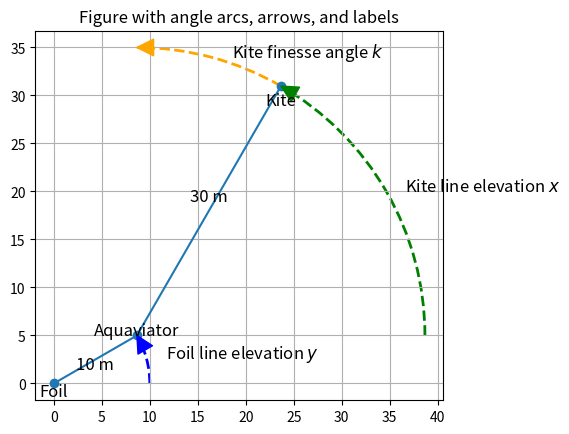
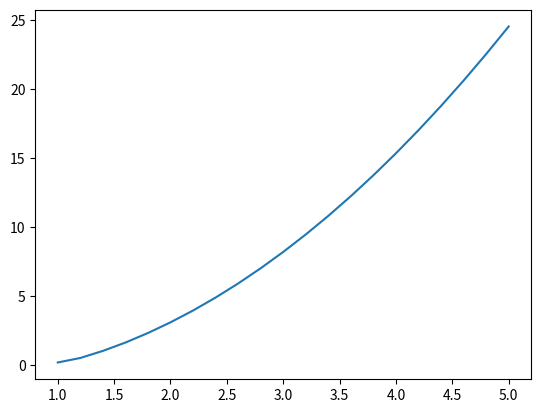
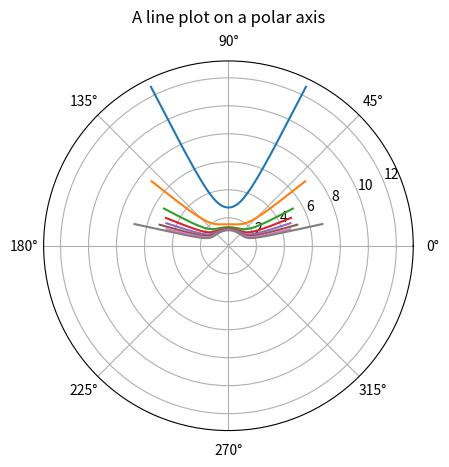

Write the Python code that produced these figures, in order.
"""
According to page 28 in AYRS114
https://www.ayrs.org/repository/AYRS%20114.pdf
# Add formula derived by Hagedoorn
"""
import numpy as np
from matplotlib import pyplot as plt
from matplotlib.patches import FancyArrowPatch, Arc

m=80 # Mass of aquaviator
g = 9.81 # Acceleration of gravity
M = m * g # Weight of aquaviator

lift_over_drag= 5
k = np.arctan(1/lift_over_drag)

foil_line_length =10
kite_line_length =30
foil_line_elevation = np.deg2rad(30)
kite_line_elevation = np.deg2rad(60)

# Point positions
aquaviator_position = foil_line_length * np.exp(1j * foil_line_elevation)
kite_position = aquaviator_position + kite_line_length * np.exp(1j * kite_line_elevation)

# Create the figure
fig, ax = plt.subplots()
ax.plot([0, aquaviator_position.real, kite_position.real], [0, aquaviator_position.imag, kite_position.imag],
        marker='o')

# Add arcs for the angles
def add_arc(center, radius, theta_start, theta_end, color='blue', label=None):
    # Draw the arc
    arc = Arc(center, 2 * radius, 2 * radius, angle=0,
              theta1=np.degrees(theta_start), theta2=np.degrees(theta_end),
              color=color, linewidth=2, linestyle='--')
    ax.add_patch(arc)

    # Add a arrow extending the arc
    arrow_start = (center[0] + radius * np.cos(theta_end - 0.001), center[1] + radius * np.sin(theta_end - 0.001))
    arrow_end = (center[0] + radius * np.cos(theta_end), center[1] + radius * np.sin(theta_end))
    ax.annotate('', xy=arrow_end, xytext=arrow_start, arrowprops=dict(color=color, width=10))

    # Add a label for the angle
    if label:
        label_pos = (center[0] + (radius) * np.cos((theta_start + theta_end) / 2) + 10,
                     center[1] + (radius) * np.sin((theta_start + theta_end) / 2))
        ax.text(label_pos[0], label_pos[1], label, fontsize=12, ha='center')


# Arc for the angle between the center and the aquaviator
add_arc((0, 0), foil_line_length, 0, foil_line_elevation, color='blue', label=r'Foil line elevation $y$')

# Arc for the angle between the aquaviator and the kite
add_arc((aquaviator_position.real, aquaviator_position.imag), kite_line_length, 0,
        kite_line_elevation, color='green', label=r'Kite line elevation $x$')
add_arc((aquaviator_position.real, aquaviator_position.imag), kite_line_length, kite_line_elevation,
        np.pi / 2, color='orange', label=r'Kite finesse angle $k$')

# Add labels for the points and the lengths
ax.text(aquaviator_position.real, aquaviator_position.imag , 'Aquaviator', fontsize=12, ha='center')
ax.text(0, 0, 'Foil', fontsize=12, ha='center', va='top')

# Add labels for the lengths
ax.text(aquaviator_position.real / 2, aquaviator_position.imag / 2 - 1, f'{foil_line_length} m', fontsize=12,
        ha='center')
ax.text((aquaviator_position.real + kite_position.real) / 2, (aquaviator_position.imag + kite_position.imag) / 2 + 1,
        f'{kite_line_length} m', fontsize=12, ha='center')

# Add the label "Kite" at the end of the second segment
ax.text(kite_position.real, kite_position.imag - 2, 'Kite', fontsize=12, ha='center')

# Adjust label positions and presentation
ax.set_title("Figure with angle arcs, arrows, and labels")
ax.set_aspect('equal')
ax.grid(True)

# Show the figure
plt.show()


foil_line_elevation_deg = [0, 15, 30, 45, 60]
for y_deg in foil_line_elevation_deg :
    y = np.radians(y_deg) # describing the angle of the line with horizontal at anchor point.

    # Force pulling on the rope at anchor point
    P = M /(np.cos(y)/np.tan(k) -np.sin(y))

    # Lift of the kite
    L = M/(1-np.tan(k)*np.tan(y))

    # Ratio betwwen current wind and wind necessary to take off
    speed_ratio= np.sqrt(1/(1-np.tan(k)*np.tan(y)))

    # Using trigonometric formula 1/cos(t) = (1+tan(t)**2)**(1/2)
    P_over_M = speed_ratio**2*(np.tan(k)**2+(1-1/speed_ratio**2)**2)**(1/2)# Formula from paper corrected (a power of two was missing)

    # From the formula above we can see that the better the lift over drag ratio, the lower the force
    # When the finesse goes to infinity we have
    # P_over_M = abs(speed_ratio**2-1)
    print(speed_ratio, P_over_M, P/M)

# Now that we have checked the formula used it directly
speed_ratios = np.arange(1, 5.1, 0.2)
force_ratios = []
for speed_ratio in speed_ratios :
    P_over_M = speed_ratio ** 2 * (np.tan(k) ** 2 + (1 - 1 / speed_ratio ** 2) ** 2) ** (
                1 / 2)  # Formula from paper corrected (a power of two was missing)
    force_ratios.append(P_over_M)

plt.plot(speed_ratios, force_ratios)
# plt.show()


"""
According to page 35 in AYRS 114
"""
fig, ax = plt.subplots(subplot_kw={'projection': 'polar'})
for lift_over_drag in range(2, 10):
    k = np.arctan(1/lift_over_drag)
    v0 = 1
    q = np.radians(np.arange(0,180))
    va=np.sqrt(v0**2*np.cos(k)*np.sin(q)/((np.sin(q)**2-np.sin(k)**2)**(1/2) -np.tan(y)*np.sin(k)))
    ax.plot(q, va)
ax.grid(True)
ax.set_xlabel('')
ax.set_title("A line plot on a polar axis", va='bottom')
plt.show()
